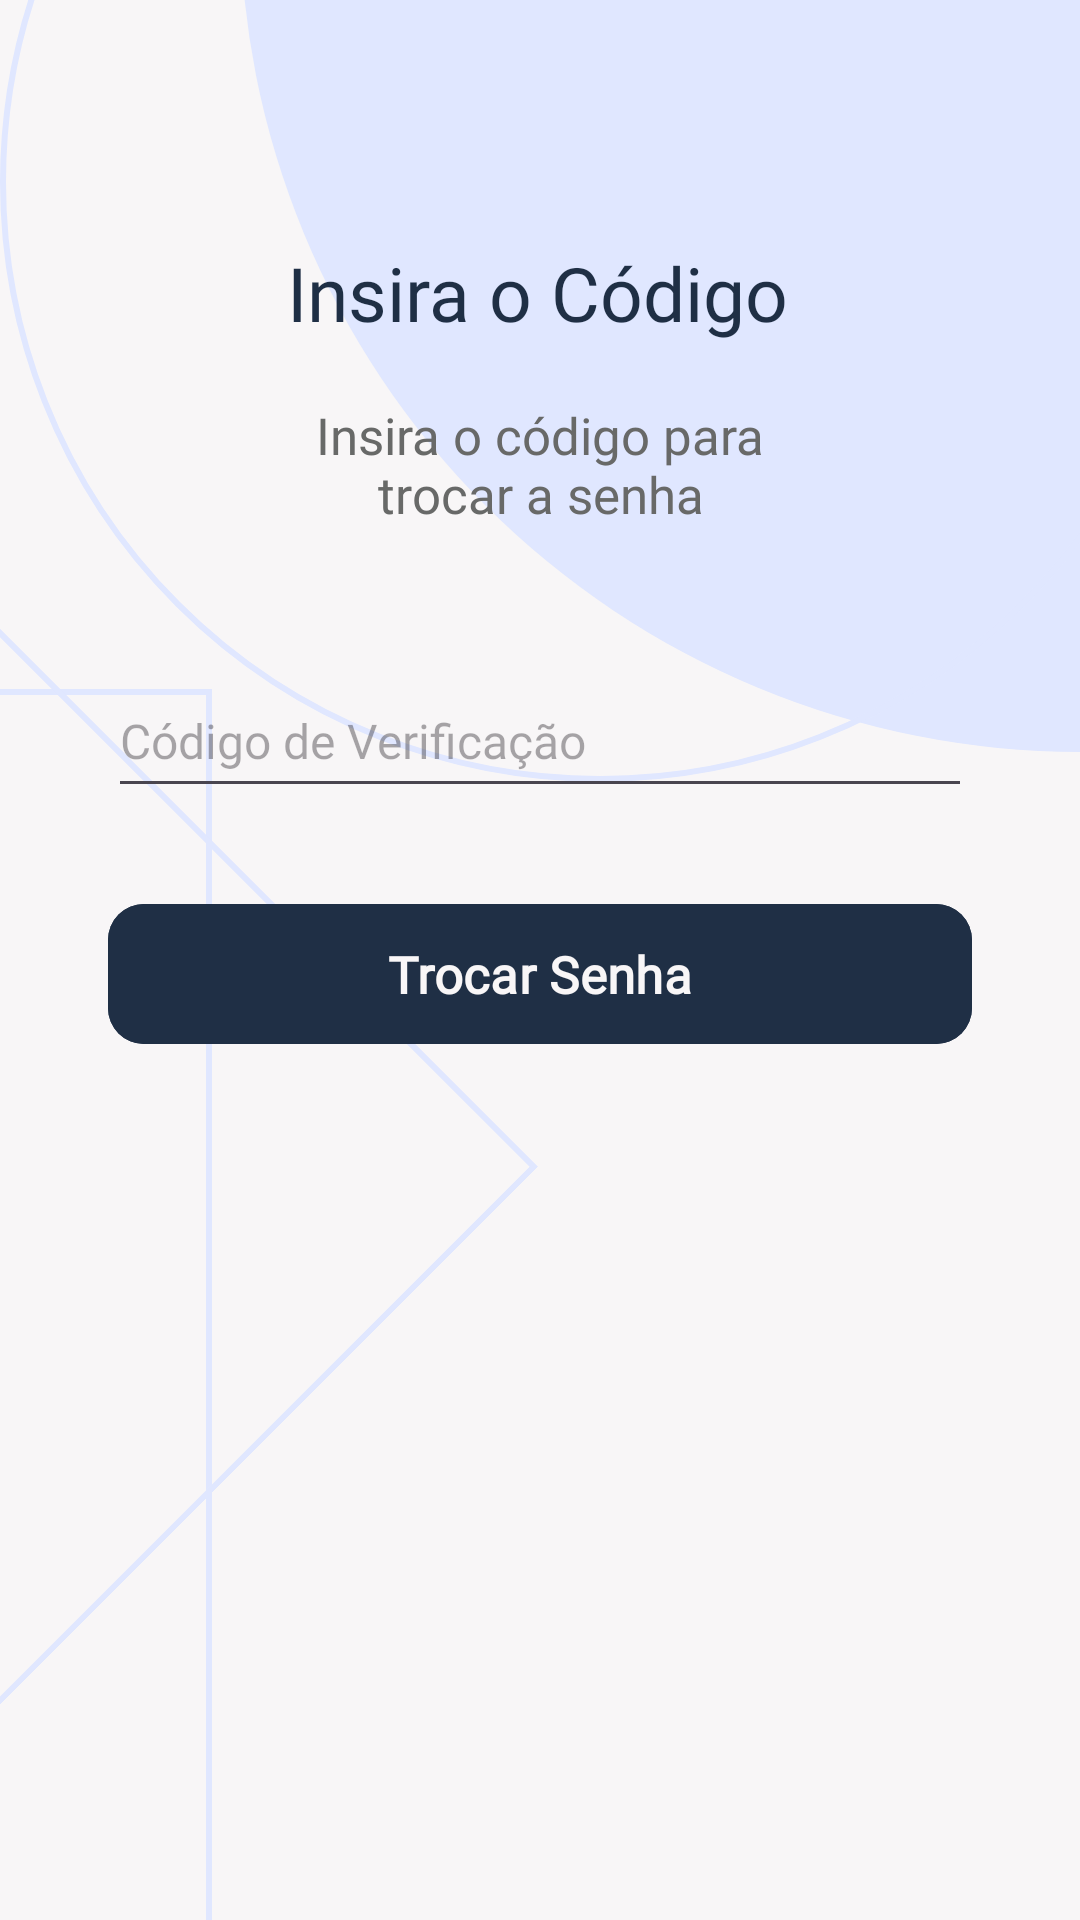

Produce the Android XML layout that renders to this screen, including the resource entries it uses.
<!-- AndroidManifest.xml: application theme Theme.Bico -->
<!-- res/layout/activity_recuperacao_senha_codigo.xml -->
<?xml version="1.0" encoding="utf-8"?>
<androidx.constraintlayout.widget.ConstraintLayout xmlns:android="http://schemas.android.com/apk/res/android"
    xmlns:app="http://schemas.android.com/apk/res-auto"
    xmlns:tools="http://schemas.android.com/tools"
    android:id="@+id/main"
    android:layout_width="match_parent"
    android:layout_height="match_parent"
    tools:context=".Login.PaginaLogin"
    android:background="@color/saborBranco">

    
    <androidx.constraintlayout.widget.Guideline
        android:layout_width="wrap_content"
        android:layout_height="wrap_content"
        app:layout_constraintGuide_percent="0.1"
        android:orientation="vertical"
        android:id="@+id/guideline1"/>

    <androidx.constraintlayout.widget.Guideline
        android:layout_width="wrap_content"
        android:layout_height="wrap_content"
        app:layout_constraintGuide_percent="0.9"
        android:orientation="vertical"
        android:id="@+id/guideline2"/>

    <androidx.constraintlayout.widget.Guideline
        android:layout_width="wrap_content"
        android:layout_height="wrap_content"
        app:layout_constraintGuide_percent="0.9"
        android:orientation="horizontal"
        android:id="@+id/guideline3"/>

    <androidx.constraintlayout.widget.Guideline
        android:id="@+id/guideline4"
        android:layout_width="wrap_content"
        android:layout_height="wrap_content"
        android:orientation="horizontal"
        app:layout_constraintGuide_percent="0.12" />

    
    <View
        android:id="@+id/circuloCheio"
        android:layout_width="280dp"
        android:layout_height="280dp"
        android:layout_marginTop="-30dp"
        android:background="@drawable/circulo_cheio"
        app:layout_constraintTop_toTopOf="parent"
        app:layout_constraintEnd_toEndOf="parent"/>

    <View
        android:id="@+id/circuloVazio"
        android:layout_width="400dp"
        android:layout_height="400dp"
        android:background="@drawable/circulo_vazio"
        android:layout_marginTop="-140dp"
        android:layout_marginEnd="-40dp"
        app:layout_constraintTop_toTopOf="parent"
        app:layout_constraintEnd_toEndOf="parent"/>

    <View
        android:id="@+id/quadradoVazio1"
        android:layout_width="300dp"
        android:layout_height="480dp"
        android:background="@drawable/quadrado_vazio"
        app:layout_constraintBottom_toBottomOf="parent"
        app:layout_constraintStart_toStartOf="parent"
        android:layout_marginLeft="-230dp"
        android:layout_marginBottom="-70dp"/>

    <View
        android:id="@+id/quadradoVazio2"
        android:layout_width="280dp"
        android:layout_height="480dp"
        android:rotation="45"
        android:background="@drawable/quadrado_vazio"
        app:layout_constraintBottom_toBottomOf="parent"
        app:layout_constraintStart_toStartOf="parent"
        android:layout_marginLeft="-230dp"
        android:layout_marginBottom="-60dp"/>

    <TextView
        android:id="@+id/txtInserirCodigo"
        android:layout_width="wrap_content"
        android:layout_height="wrap_content"
        android:layout_marginTop="4dp"
        android:fontFamily="@font/roboto_bold"
        android:gravity="center"
        android:text="Insira o Código"
        android:textColor="@color/azul"
        android:textSize="25sp"
        app:layout_constraintEnd_toStartOf="@+id/guideline2"
        app:layout_constraintHorizontal_bias="0.494"
        app:layout_constraintStart_toStartOf="@id/guideline1"
        app:layout_constraintTop_toTopOf="@id/guideline4" />

    <TextView
        android:id="@+id/txtInsiracodigo"
        android:layout_width="187dp"
        android:layout_height="43dp"
        android:layout_marginTop="19dp"
        android:fontFamily="@font/roboto_medium"
        android:gravity="center"
        android:text="Insira o código para trocar a senha"
        android:textColor="@color/cinza"
        android:textSize="17sp"
        app:layout_constraintEnd_toEndOf="@id/guideline2"
        app:layout_constraintStart_toStartOf="@id/guideline1"
        app:layout_constraintTop_toBottomOf="@id/txtInserirCodigo" />

    <EditText
        android:id="@+id/edtCodigoVerificacao"
        android:layout_width="0dp"
        android:layout_height="48dp"
        android:layout_marginTop="45dp"
        android:fontFamily="@font/inter"
        android:hint="Código de Verificação"
        android:inputType="text"
        android:textColor="@color/cinza"
        android:textSize="16sp"
        app:layout_constraintEnd_toEndOf="@id/guideline2"
        app:layout_constraintHorizontal_bias="0.0"
        app:layout_constraintStart_toStartOf="@id/guideline1"
        app:layout_constraintTop_toBottomOf="@id/txtInsiracodigo" />

    <com.google.android.material.button.MaterialButton
        android:id="@+id/buttonAvancar"
        android:layout_width="0dp"
        android:layout_height="wrap_content"
        android:layout_marginTop="28dp"
        android:backgroundTint="@color/azul"
        android:fontFamily="@font/inter"
        android:padding="12dp"
        android:text="Trocar Senha"
        android:textColor="@color/saborBranco"
        android:textSize="17sp"
        android:textStyle="bold"
        app:cornerRadius="12dp"
        app:layout_constraintEnd_toEndOf="@id/guideline2"
        app:layout_constraintHorizontal_bias="0.0"
        app:layout_constraintStart_toStartOf="@id/guideline1"
        app:layout_constraintTop_toBottomOf="@id/edtCodigoVerificacao" />


</androidx.constraintlayout.widget.ConstraintLayout>
<!-- resources referenced by this layout -->
<resources>
  <color name="azul">#1F2F45</color>
  <color name="cinza">#686968</color>
  <color name="saborBranco">#F8F6F7</color>
  <!-- drawable circulo_cheio (drawable) -->
  <?xml version="1.0" encoding="utf-8"?>
  <shape xmlns:android="http://schemas.android.com/apk/res/android" android:shape="rectangle">
      <corners android:bottomLeftRadius="700dp"/>
      <solid android:color="@color/azulClaro"/>
  </shape>
  <!-- drawable circulo_vazio (drawable) -->
  <?xml version="1.0" encoding="utf-8"?>
  <shape xmlns:android="http://schemas.android.com/apk/res/android"
      android:shape="oval">
  
      
      <stroke
          android:width="2dp"
          android:color="@color/azulClaro"/>
  
  </shape>
  <!-- drawable quadrado_vazio (drawable) -->
  <?xml version="1.0" encoding="utf-8"?>
  <shape xmlns:android="http://schemas.android.com/apk/res/android" android:shape="rectangle">
      <stroke
          android:width="2dp"
          android:color="@color/azulClaro"/>
  </shape>
  <style name="Theme.Bico" parent="Base.Theme.Bico" />
  <color name="azulClaro">#E0E7FF</color>
  <style name="Base.Theme.Bico" parent="Theme.Material3.Light.NoActionBar">
  
          
          <item name="android:statusBarColor">@color/saborBranco</item>
          <item name="android:windowLightStatusBar">true</item>
  
          
          <item name="android:navigationBarColor">@android:color/white</item>
          <item name="android:windowLightNavigationBar" tools:targetApi="27">true</item>
      </style>
</resources>
